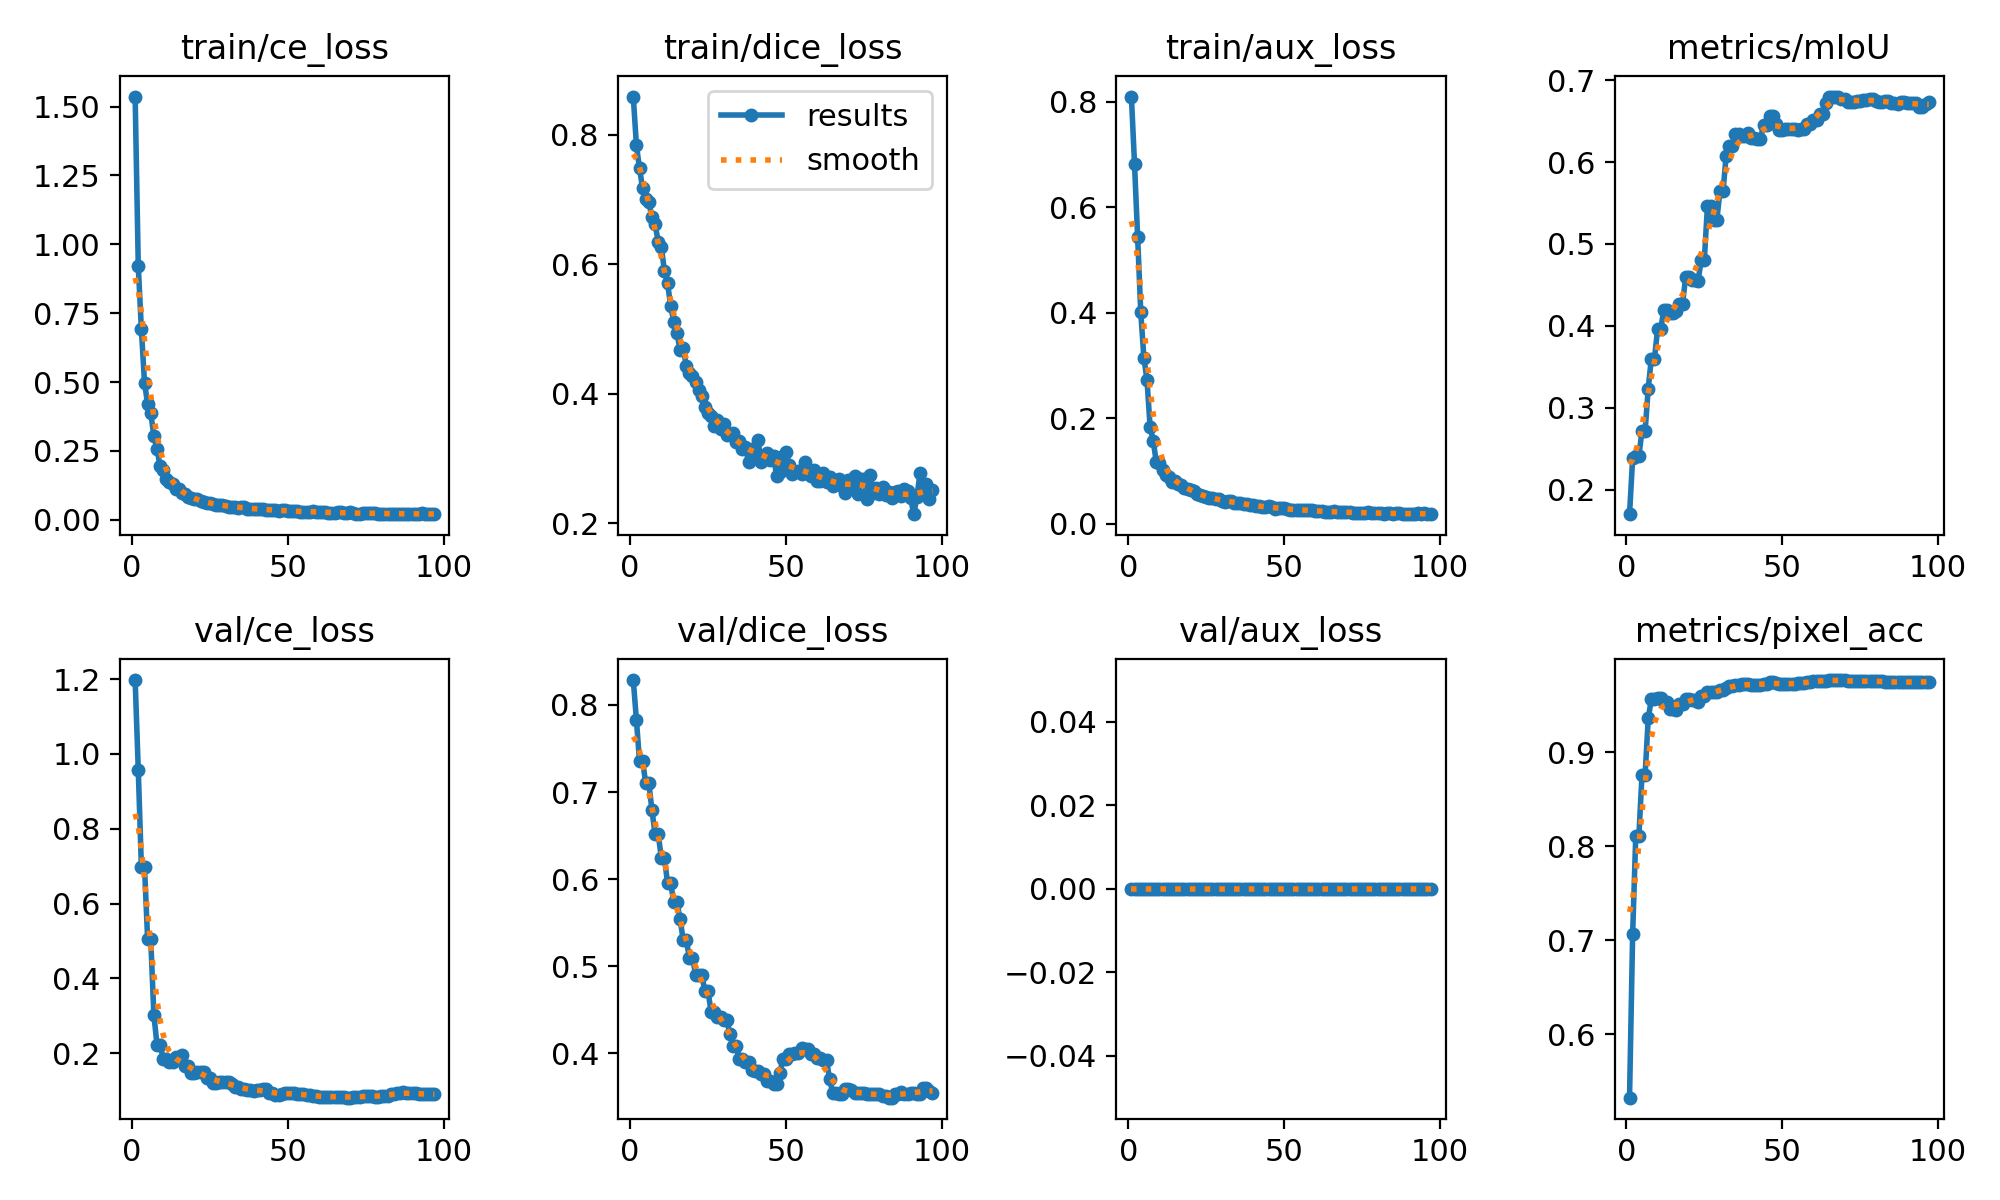

The file beside this chart, header and first rows:
epoch, time, train/ce_loss, train/dice_loss, train/aux_loss, metrics/mIoU, metrics/pixel_acc, val/ce_loss, val/dice_loss, val/aux_loss, lr/pg0, lr/pg1, lr/pg2
1, 9.65, 1.536, 0.8592, 0.8096, 0.1699, 0.5327, 1.197, 0.8285, 0, 0.00017, 0.00017, 0.00017
2, 20.13, 0.9213, 0.7844, 0.6817, 0.2384, 0.7068, 0.9564, 0.7831, 0, 0.0003465, 0.0003465, 0.0003465
3, 30.31, 0.6907, 0.7481, 0.543, 0.2416, 0.811, 0.6982, 0.7352, 0, 0.0005195, 0.0005195, 0.0005195
4, 40.77, 0.4981, 0.7176, 0.4012, 0.2416, 0.811, 0.6982, 0.7352, 0, 0.0006889, 0.0006889, 0.0006889
5, 50.84, 0.4202, 0.7006, 0.315, 0.2714, 0.8762, 0.5051, 0.7101, 0, 0.0008548, 0.0008548, 0.0008548
6, 61.02, 0.3888, 0.6958, 0.2724, 0.2714, 0.8762, 0.5051, 0.7101, 0, 0.0009505, 0.0009505, 0.0009505
7, 71.8, 0.3039, 0.6729, 0.184, 0.3234, 0.9363, 0.3038, 0.6789, 0, 0.0009406, 0.0009406, 0.0009406
8, 81.93, 0.2574, 0.6618, 0.1574, 0.3601, 0.9567, 0.2234, 0.6518, 0, 0.0009307, 0.0009307, 0.0009307
9, 92.4, 0.1947, 0.6353, 0.1165, 0.3601, 0.9567, 0.2234, 0.6518, 0, 0.0009208, 0.0009208, 0.0009208
10, 102.8, 0.1816, 0.6271, 0.1143, 0.3957, 0.9581, 0.1853, 0.6246, 0, 0.0009109, 0.0009109, 0.0009109
11, 113.1, 0.1484, 0.5895, 0.1012, 0.3957, 0.9581, 0.1853, 0.6246, 0, 0.000901, 0.000901, 0.000901
12, 123.7, 0.1353, 0.5708, 0.09254, 0.4198, 0.9538, 0.1782, 0.5952, 0, 0.0008911, 0.0008911, 0.0008911
13, 134, 0.1307, 0.5355, 0.08791, 0.4198, 0.9538, 0.1782, 0.5952, 0, 0.0008812, 0.0008812, 0.0008812
14, 144.1, 0.1126, 0.5113, 0.0798, 0.4161, 0.946, 0.1912, 0.5738, 0, 0.0008713, 0.0008713, 0.0008713
15, 154.3, 0.1126, 0.4941, 0.08203, 0.4161, 0.946, 0.1912, 0.5738, 0, 0.0008614, 0.0008614, 0.0008614
16, 164.6, 0.09749, 0.4683, 0.07535, 0.4179, 0.9447, 0.1961, 0.5548, 0, 0.0008515, 0.0008515, 0.0008515
17, 175.1, 0.09303, 0.4716, 0.07384, 0.4265, 0.9516, 0.1654, 0.5305, 0, 0.0008416, 0.0008416, 0.0008416
18, 185.4, 0.08116, 0.4435, 0.06865, 0.4265, 0.9516, 0.1654, 0.5305, 0, 0.0008317, 0.0008317, 0.0008317
19, 195.9, 0.07725, 0.4329, 0.0665, 0.4592, 0.9568, 0.1485, 0.51, 0, 0.0008218, 0.0008218, 0.0008218
20, 206.4, 0.07371, 0.4284, 0.06361, 0.4592, 0.9568, 0.1485, 0.51, 0, 0.0008119, 0.0008119, 0.0008119
21, 216.8, 0.0744, 0.4176, 0.06265, 0.4565, 0.9557, 0.149, 0.4906, 0, 0.000802, 0.000802, 0.000802
22, 227, 0.06693, 0.4065, 0.05591, 0.4565, 0.9557, 0.149, 0.4906, 0, 0.0007921, 0.0007921, 0.0007921
23, 239, 0.06546, 0.3967, 0.05449, 0.4546, 0.9537, 0.1506, 0.4901, 0, 0.0007822, 0.0007822, 0.0007822
24, 250.2, 0.06226, 0.3799, 0.05331, 0.481, 0.9596, 0.1351, 0.4712, 0, 0.0007723, 0.0007723, 0.0007723
25, 260.9, 0.0596, 0.3712, 0.04999, 0.481, 0.9596, 0.1351, 0.4712, 0, 0.0007624, 0.0007624, 0.0007624
26, 271.4, 0.05794, 0.3661, 0.04955, 0.5463, 0.9647, 0.1218, 0.4471, 0, 0.0007525, 0.0007525, 0.0007525
27, 281.9, 0.05513, 0.351, 0.04838, 0.5463, 0.9647, 0.1218, 0.4471, 0, 0.0007426, 0.0007426, 0.0007426
28, 292.5, 0.05341, 0.3597, 0.04768, 0.5288, 0.9641, 0.1235, 0.4421, 0, 0.0007327, 0.0007327, 0.0007327
29, 303, 0.05347, 0.3464, 0.04655, 0.5288, 0.9641, 0.1235, 0.4421, 0, 0.0007228, 0.0007228, 0.0007228
30, 313.3, 0.04937, 0.3531, 0.04332, 0.5642, 0.966, 0.1229, 0.4386, 0, 0.0007129, 0.0007129, 0.0007129
31, 323.8, 0.04575, 0.3363, 0.04221, 0.5642, 0.966, 0.1229, 0.4386, 0, 0.000703, 0.000703, 0.000703
32, 334, 0.04703, 0.338, 0.04267, 0.6078, 0.9685, 0.1184, 0.4223, 0, 0.0006931, 0.0006931, 0.0006931
33, 344.2, 0.04766, 0.3402, 0.04264, 0.6198, 0.9703, 0.1113, 0.4082, 0, 0.0006832, 0.0006832, 0.0006832
34, 355.4, 0.04427, 0.3256, 0.04003, 0.6198, 0.9703, 0.1113, 0.4082, 0, 0.0006733, 0.0006733, 0.0006733
35, 366.4, 0.04502, 0.328, 0.03968, 0.6339, 0.972, 0.1055, 0.3942, 0, 0.0006634, 0.0006634, 0.0006634
36, 377, 0.04526, 0.3149, 0.03967, 0.6339, 0.972, 0.1055, 0.3942, 0, 0.0006535, 0.0006535, 0.0006535
37, 387.5, 0.04052, 0.3179, 0.03753, 0.6321, 0.9726, 0.1016, 0.3897, 0, 0.0006436, 0.0006436, 0.0006436
38, 398.9, 0.04029, 0.2942, 0.03711, 0.6321, 0.9726, 0.1016, 0.3897, 0, 0.0006337, 0.0006337, 0.0006337
39, 409.8, 0.03918, 0.3157, 0.03477, 0.6361, 0.9733, 0.09847, 0.381, 0, 0.0006238, 0.0006238, 0.0006238
40, 420.4, 0.03987, 0.3084, 0.03471, 0.629, 0.9719, 0.1022, 0.3802, 0, 0.0006139, 0.0006139, 0.0006139
41, 431, 0.03993, 0.3286, 0.03457, 0.629, 0.9719, 0.1022, 0.3802, 0, 0.000604, 0.000604, 0.000604
42, 441.2, 0.03807, 0.2954, 0.03298, 0.628, 0.9714, 0.1043, 0.3767, 0, 0.0005941, 0.0005941, 0.0005941
43, 451.3, 0.03698, 0.3044, 0.03151, 0.628, 0.9714, 0.1043, 0.3767, 0, 0.0005842, 0.0005842, 0.0005842
44, 461.9, 0.0348, 0.3081, 0.03182, 0.6455, 0.9733, 0.09452, 0.3681, 0, 0.0005743, 0.0005743, 0.0005743
45, 472.3, 0.03678, 0.2977, 0.03323, 0.6455, 0.9733, 0.09452, 0.3681, 0, 0.0005644, 0.0005644, 0.0005644
46, 482.6, 0.03504, 0.3045, 0.03176, 0.6558, 0.9747, 0.08923, 0.3653, 0, 0.0005545, 0.0005545, 0.0005545
47, 493.1, 0.03114, 0.2729, 0.02886, 0.6558, 0.9747, 0.08923, 0.3653, 0, 0.0005446, 0.0005446, 0.0005446
48, 503.6, 0.03468, 0.28, 0.02973, 0.6461, 0.9739, 0.09093, 0.3772, 0, 0.0005347, 0.0005347, 0.0005347
49, 514, 0.0337, 0.3038, 0.0291, 0.639, 0.9729, 0.09322, 0.394, 0, 0.0005248, 0.0005248, 0.0005248
50, 524.4, 0.03357, 0.3106, 0.02929, 0.639, 0.9729, 0.09322, 0.394, 0, 0.0005149, 0.0005149, 0.0005149
51, 534.9, 0.03261, 0.2899, 0.02848, 0.64, 0.9725, 0.09305, 0.399, 0, 0.000505, 0.000505, 0.000505
52, 545.2, 0.03014, 0.2771, 0.02696, 0.64, 0.9725, 0.09305, 0.399, 0, 0.0004951, 0.0004951, 0.0004951
53, 556.2, 0.03024, 0.2801, 0.02692, 0.6409, 0.9728, 0.09111, 0.4, 0, 0.0004852, 0.0004852, 0.0004852
54, 566.6, 0.02796, 0.281, 0.02619, 0.6409, 0.9728, 0.09111, 0.4, 0, 0.0004753, 0.0004753, 0.0004753
55, 578.1, 0.02946, 0.2756, 0.02638, 0.6386, 0.9735, 0.09076, 0.406, 0, 0.0004654, 0.0004654, 0.0004654
56, 589.1, 0.02935, 0.2951, 0.02601, 0.641, 0.9742, 0.08846, 0.4055, 0, 0.0004555, 0.0004555, 0.0004555
57, 599.5, 0.02936, 0.2787, 0.0263, 0.641, 0.9742, 0.08846, 0.4055, 0, 0.0004456, 0.0004456, 0.0004456
58, 610.3, 0.03003, 0.2739, 0.02564, 0.6468, 0.975, 0.08577, 0.3993, 0, 0.0004357, 0.0004357, 0.0004357
59, 620.4, 0.02918, 0.282, 0.02542, 0.6468, 0.975, 0.08577, 0.3993, 0, 0.0004258, 0.0004258, 0.0004258
60, 630.7, 0.02843, 0.2658, 0.02427, 0.6512, 0.9758, 0.08442, 0.395, 0, 0.0004159, 0.0004159, 0.0004159
... 37 more rows
